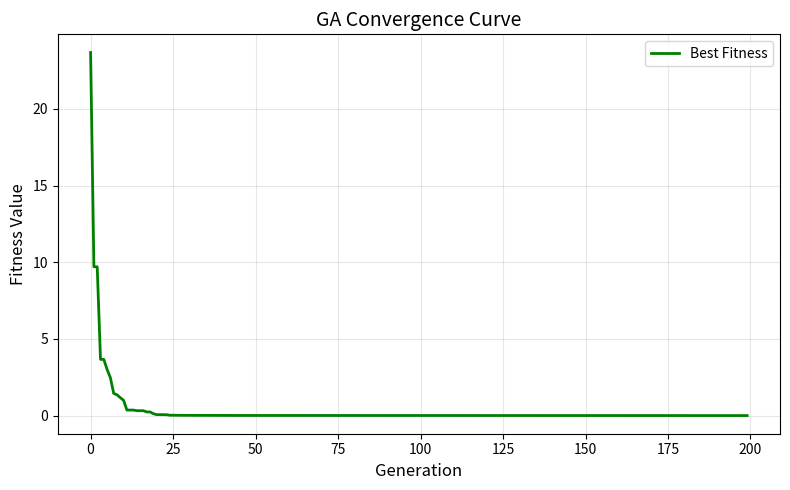

This chart was generated by the following Python code:
"""
GA: 遗传算法
=======================================
用于连续优化问题，作为 SA-PSO 的对照算法（金标准 §4.3d 三算法对比表）。

特点：
- 实数编码 + 锦标赛选择 + 算术交叉 + 高斯变异
- 精英保留，保证最优解不退化
- 接口与 sa_pso.py 对齐，可无缝进入同一算法对比表

参数说明：
- pop_size: 种群规模（推荐 30-100）
- max_gen: 最大进化代数（推荐 100-500）
- pc: 交叉概率（推荐 0.7-0.9）
- pm: 变异概率（推荐 0.05-0.2）
- elite_ratio: 精英保留比例（推荐 0.05-0.1）
- sigma: 高斯变异标准差（相对边界宽度，推荐 0.1）

用法：
    from ga import GA

    solver = GA(
        obj=my_objective,
        dim=10,
        bounds=[(0, 100)] * 10,
        constraints=my_constraints,
        pop_size=50,
        max_gen=200
    )
    result = solver.solve()
"""

from typing import Callable, Optional

import matplotlib.pyplot as plt
import numpy as np


class GA:
    """遗传算法（实数编码，连续优化）"""

    def __init__(
        self,
        obj: Callable[[np.ndarray], float],
        dim: int,
        bounds: list[tuple[float, float]],
        constraints: Optional[Callable[[np.ndarray], bool]] = None,
        repair: Optional[Callable[[np.ndarray], np.ndarray]] = None,
        pop_size: int = 50,
        max_gen: int = 200,
        pc: float = 0.8,
        pm: float = 0.1,
        elite_ratio: float = 0.1,
        sigma: float = 0.1,
        seed: int = 42
    ):
        """
        初始化遗传算法优化器

        Args:
            obj: 目标函数（返回值越小越好）
            dim: 决策变量维度
            bounds: 变量边界 [(min1, max1), (min2, max2), ...]
            constraints: 约束函数（返回 True 表示满足约束）
            pop_size: 种群规模
            max_gen: 最大进化代数
            pc: 交叉概率
            pm: 变异概率
            elite_ratio: 精英保留比例
            sigma: 高斯变异标准差（相对边界宽度）
            seed: 随机种子
        """
        self.obj = obj
        self.dim = dim
        self.bounds = np.array(bounds)
        self.constraints = constraints
        self.repair = repair
        self.pop_size = pop_size
        self.max_gen = max_gen
        self.pc = pc
        self.pm = pm
        self.elite_ratio = elite_ratio
        self.sigma = sigma

        np.random.seed(seed)

        # 初始化种群
        self.pop = np.random.uniform(
            self.bounds[:, 0], self.bounds[:, 1], (pop_size, dim)
        )
        self.fitness_val = np.array([self.fitness(x) for x in self.pop], dtype=float)

        self.history = []

    def is_feasible(self, x: np.ndarray) -> bool:
        """检查解是否可行"""
        if np.any(x < self.bounds[:, 0]) or np.any(x > self.bounds[:, 1]):
            return False
        if self.constraints is not None:
            return self.constraints(x)
        return True

    def penalty(self, x: np.ndarray) -> float:
        """约束违反惩罚项"""
        if self.is_feasible(x):
            return 0.0
        violation = np.maximum(0, self.bounds[:, 0] - x) + \
                    np.maximum(0, x - self.bounds[:, 1])
        return 1e6 + 1e4 * np.sum(violation ** 2)

    def fitness(self, x: np.ndarray) -> float:
        """适应度函数。提供 ``repair`` 时直接返回目标值(修复即保证可行); 否则退回惩罚项。"""
        if self.repair is not None:
            return self.obj(x)
        return self.obj(x) + self.penalty(x)

    def _tournament_select(self) -> np.ndarray:
        """锦标赛选择（二元）"""
        idx = np.random.randint(0, self.pop_size, 2)
        return self.pop[idx[np.argmin(self.fitness_val[idx])]].copy()

    def _crossover(self, p1: np.ndarray, p2: np.ndarray):
        """算术交叉"""
        if np.random.rand() < self.pc:
            alpha = np.random.rand()
            return alpha * p1 + (1 - alpha) * p2, alpha * p2 + (1 - alpha) * p1
        return p1.copy(), p2.copy()

    def _mutate(self, x: np.ndarray) -> np.ndarray:
        """高斯变异"""
        for j in range(self.dim):
            if np.random.rand() < self.pm:
                width = self.bounds[j, 1] - self.bounds[j, 0]
                x[j] += np.random.normal(0, self.sigma * width)
        return x

    def _bound(self, x: np.ndarray) -> np.ndarray:
        """边界反射"""
        lower = self.bounds[:, 0]
        upper = self.bounds[:, 1]
        x = np.where(x < lower, lower + np.abs(x - lower), x)
        x = np.where(x > upper, upper - np.abs(x - upper), x)
        return x

    def solve(self, verbose: bool = True) -> dict:
        """
        执行优化

        Returns:
            dict: 包含最优解、最优值、收敛历史等
        """
        n_elite = max(1, int(self.pop_size * self.elite_ratio))

        for gen in range(self.max_gen):
            # 精英保留
            elite_idx = np.argsort(self.fitness_val)[:n_elite]
            elite = self.pop[elite_idx].copy()

            # 生成新一代
            new_pop = [ind.copy() for ind in elite]
            while len(new_pop) < self.pop_size:
                p1 = self._tournament_select()
                p2 = self._tournament_select()
                c1, c2 = self._crossover(p1, p2)
                c1 = self._bound(self._mutate(c1))
                new_pop.append(c1)
                if len(new_pop) < self.pop_size:
                    c2 = self._bound(self._mutate(c2))
                    new_pop.append(c2)

            self.pop = np.array(new_pop[:self.pop_size])
            if self.repair is not None:
                fixed = np.empty_like(self.pop)
                for i in range(self.pop_size):
                    fixed[i] = self.repair(self.pop[i])
                self.pop = fixed
            fv = np.empty(self.pop_size, dtype=float)
            for i in range(self.pop_size):
                fv[i] = self.fitness(self.pop[i])
            self.fitness_val = fv

            best_val = np.min(self.fitness_val)
            self.history.append(best_val)

            if verbose and (gen + 1) % 20 == 0:
                print(f"Gen {gen + 1}/{self.max_gen}: Best = {best_val:.6f}")

        best_idx = np.argmin(self.fitness_val)
        x_opt = self.repair(self.pop[best_idx]) if self.repair is not None else self.pop[best_idx]
        feasible = self.is_feasible(x_opt)
        if self.constraints is not None and not feasible:
            import warnings
            warnings.warn(
                "GA 求解结果不满足 constraints, 请改用 repair 可行域投影修复。",
                stacklevel=2,
            )
        return {
            'x_opt': x_opt,
            'f_opt': self.fitness(x_opt),
            'history': self.history,
            'iterations': self.max_gen,
            'feasible': feasible
        }

    def plot_convergence(self, save_path: str = None):
        """绘制收敛曲线"""
        fig, ax = plt.subplots(figsize=(8, 5))

        ax.plot(self.history, 'g-', linewidth=2, label='Best Fitness')
        ax.set_xlabel('Generation', fontsize=12)
        ax.set_ylabel('Fitness Value', fontsize=12)
        ax.set_title('GA Convergence Curve', fontsize=14)
        ax.grid(True, alpha=0.3)
        ax.legend()

        plt.tight_layout()

        if save_path:
            plt.savefig(save_path, dpi=300, bbox_inches='tight')
            print(f"[Saved] {save_path}")

        plt.show()


def demo():
    """测试函数：Sphere 函数"""
    def sphere(x):
        return np.sum(x ** 2)

    solver = GA(
        obj=sphere,
        dim=10,
        bounds=[(-5, 5)] * 10,
        pop_size=50,
        max_gen=200,
        seed=42
    )

    result = solver.solve(verbose=True)
    print(f"\n最优解: {result['x_opt']}")
    print(f"最优值: {result['f_opt']:.6e}")

    solver.plot_convergence('ga_convergence.png')


if __name__ == '__main__':
    demo()
